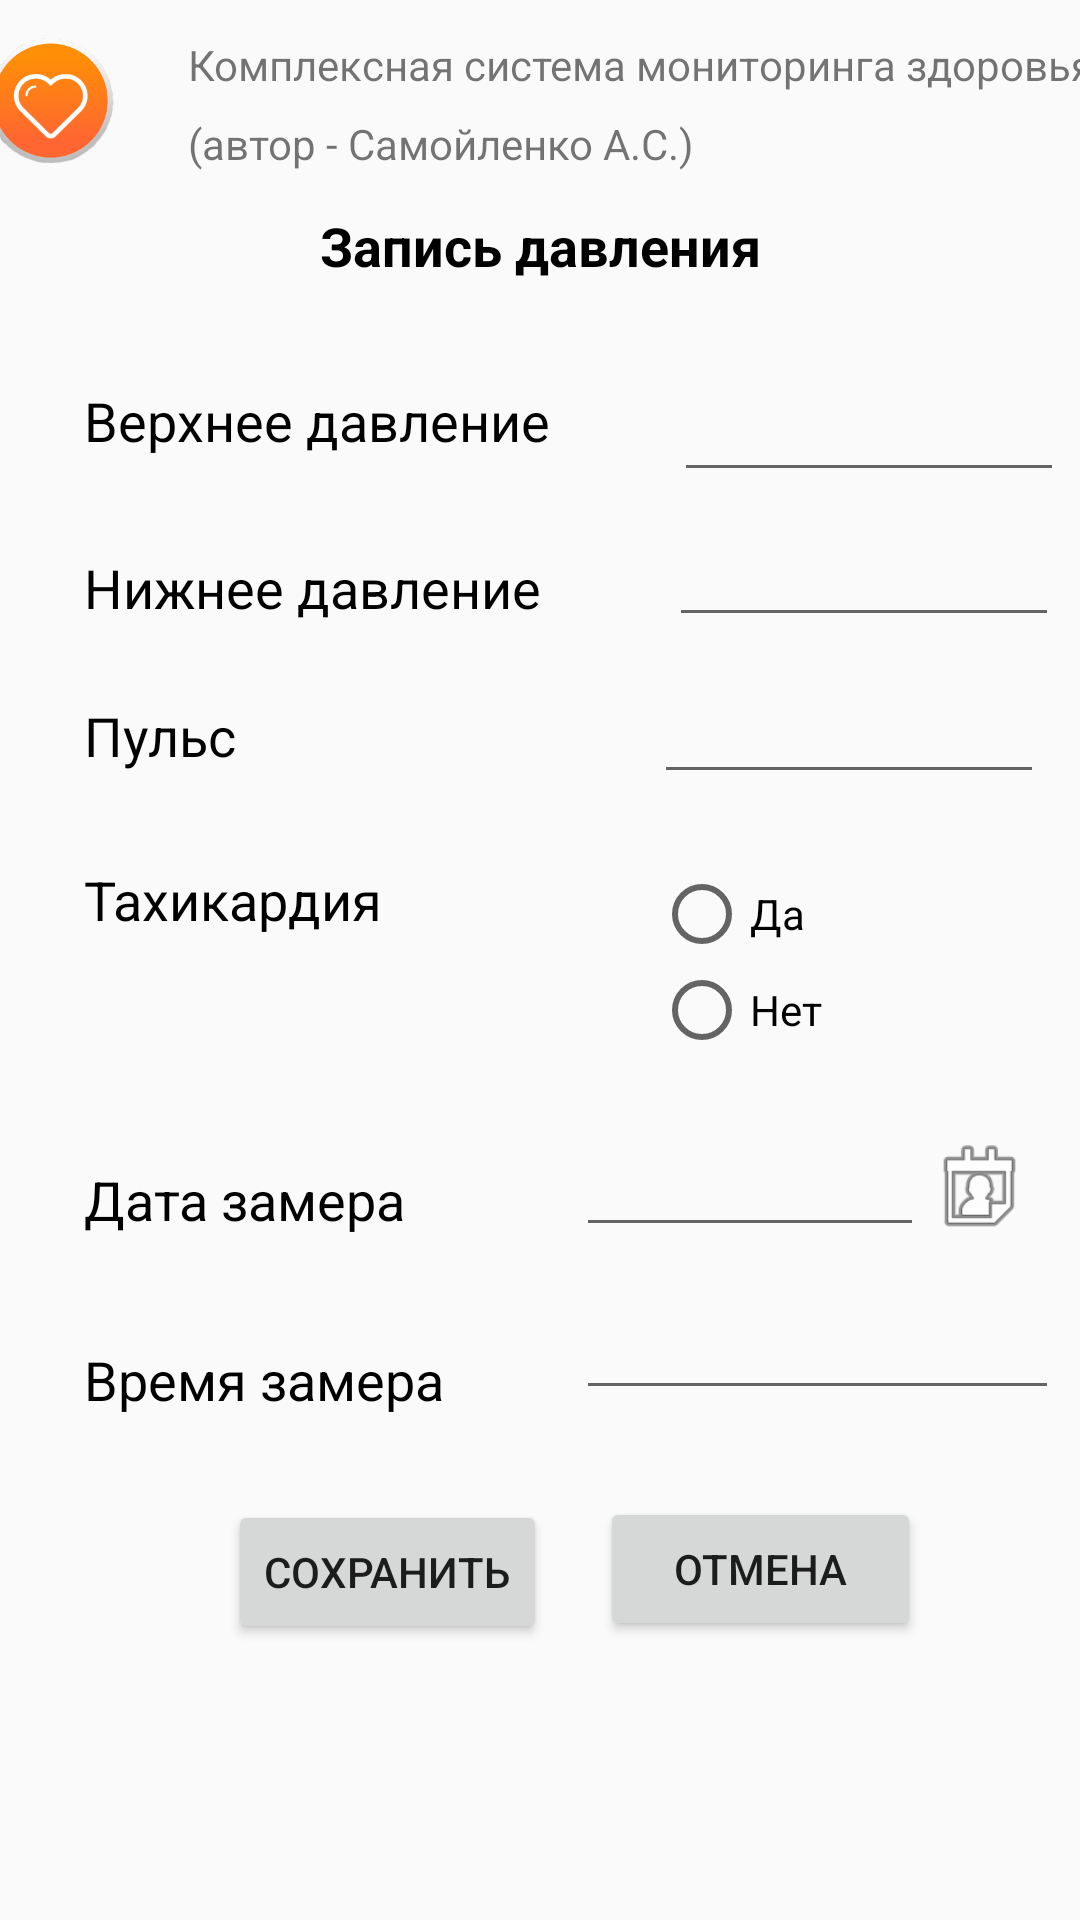

Here is an Android app screen rendered from its layout file. Give the layout XML and the strings, colors and styles it references.
<!-- AndroidManifest.xml: application theme AppTheme -->
<!-- res/layout/activity_pressure.xml -->
<?xml version="1.0" encoding="utf-8"?>
<androidx.constraintlayout.widget.ConstraintLayout xmlns:android="http://schemas.android.com/apk/res/android"
    xmlns:app="http://schemas.android.com/apk/res-auto"
    xmlns:tools="http://schemas.android.com/tools"
    android:layout_width="match_parent"
    android:layout_height="match_parent"
    android:icon="@android:drawable/ic_menu_call"
    android:label="@string/label_info_apk"
    tools:context=".PressureActivity">


    <TextView
        android:id="@+id/textView"
        android:layout_width="wrap_content"
        android:layout_height="wrap_content"
        android:layout_marginBottom="540dp"
        android:text="@string/label_info_pressure"
        android:textAlignment="center"
        android:textColor="@android:color/background_dark"
        android:textSize="18sp"
        android:textStyle="bold"
        app:layout_constraintBottom_toBottomOf="parent"
        app:layout_constraintEnd_toEndOf="parent"
        app:layout_constraintStart_toStartOf="parent"
        app:layout_constraintTop_toBottomOf="@+id/textView2" />

    <ImageView
        android:id="@+id/imageView"
        android:layout_width="73dp"
        android:layout_height="67dp"
        android:layout_marginEnd="5dp"
        android:contentDescription="@string/logo"
        android:src="@mipmap/ic_launcher_foreground"
        app:layout_constraintEnd_toStartOf="@+id/textView2"
        app:layout_constraintStart_toStartOf="parent"
        app:layout_constraintTop_toTopOf="parent" />

    <TextView
        android:id="@+id/textView2"
        android:layout_width="317dp"
        android:layout_height="0dp"
        android:layout_marginStart="4dp"
        android:layout_marginTop="12dp"
        android:layout_marginBottom="59dp"

        android:lineSpacingExtra="10dp"
        android:text="@string/label_info_apk"
        android:typeface="sans"
        app:layout_constraintBottom_toTopOf="@+id/value_top_pressure"
        app:layout_constraintEnd_toEndOf="parent"
        app:layout_constraintHorizontal_bias="0.058"
        app:layout_constraintStart_toEndOf="@+id/imageView"
        app:layout_constraintTop_toTopOf="parent" />

    <Button
        android:id="@+id/button_save_pressure"
        android:layout_width="wrap_content"
        android:layout_height="wrap_content"
        android:layout_marginBottom="92dp"
        android:text="@string/save"
        app:layout_constraintBottom_toBottomOf="parent"
        app:layout_constraintEnd_toEndOf="parent"
        app:layout_constraintHorizontal_bias="0.3"
        app:layout_constraintStart_toStartOf="parent" />

    <TextView
        android:id="@+id/textView5"
        android:layout_width="171dp"
        android:layout_height="28dp"
        android:layout_marginStart="28dp"
        android:layout_marginBottom="484dp"
        android:labelFor="@id/value_top_pressure"
        android:text="@string/top_pressure"
        android:textColor="@color/design_default_color_on_secondary"
        android:textSize="18sp"
        app:layout_constraintBottom_toBottomOf="parent"
        app:layout_constraintStart_toStartOf="parent" />

    <EditText
        android:id="@+id/value_top_pressure"
        android:layout_width="130dp"
        android:layout_height="wrap_content"
        android:layout_marginBottom="7dp"
        android:ems="10"
        android:importantForAutofill="no"
        android:inputType="number"
        app:layout_constraintBottom_toTopOf="@+id/value_lower_pressure"
        app:layout_constraintEnd_toEndOf="parent"
        app:layout_constraintHorizontal_bias="0.829"
        app:layout_constraintStart_toEndOf="@+id/textView5"
        app:layout_constraintTop_toBottomOf="@+id/textView2" />

    <TextView
        android:id="@+id/textView6"
        android:layout_width="wrap_content"
        android:layout_height="wrap_content"
        android:layout_marginStart="28dp"
        android:layout_marginBottom="432dp"
        android:labelFor="@id/value_lower_pressure"
        android:text="@string/lower_pressure"
        android:textColor="@color/design_default_color_on_secondary"
        android:textSize="18sp"
        app:layout_constraintBottom_toBottomOf="parent"
        app:layout_constraintStart_toStartOf="parent" />

    <TextView
        android:id="@+id/textView7"
        android:layout_width="153dp"
        android:layout_height="27dp"
        android:layout_marginStart="28dp"
        android:layout_marginBottom="380dp"
        android:labelFor="@id/value_pulse"
        android:text="@string/pulse"
        android:textColor="@color/design_default_color_on_secondary"
        android:textSize="18sp"
        app:layout_constraintBottom_toBottomOf="parent"
        app:layout_constraintEnd_toStartOf="@+id/value_pulse"
        app:layout_constraintHorizontal_bias="0.0"
        app:layout_constraintStart_toStartOf="parent" />

    <EditText
        android:id="@+id/value_lower_pressure"
        android:layout_width="130dp"
        android:layout_height="wrap_content"
        android:layout_marginBottom="11dp"
        android:ems="10"
        android:importantForAutofill="no"
        android:inputType="number"
        app:layout_constraintBottom_toTopOf="@+id/value_pulse"
        app:layout_constraintEnd_toEndOf="parent"
        app:layout_constraintHorizontal_bias="0.86"
        app:layout_constraintStart_toEndOf="@+id/textView6"
        app:layout_constraintTop_toBottomOf="@+id/value_top_pressure" />

    <EditText
        android:id="@+id/value_pulse"
        android:layout_width="130dp"
        android:layout_height="wrap_content"
        android:layout_marginEnd="12dp"
        android:layout_marginBottom="24dp"
        android:ems="10"
        android:importantForAutofill="no"
        android:inputType="number"
        app:layout_constraintBottom_toTopOf="@+id/radioGroup"
        app:layout_constraintEnd_toEndOf="parent"
        app:layout_constraintTop_toBottomOf="@+id/value_lower_pressure" />

    <RadioGroup
        android:id="@+id/radioGroup"
        android:layout_width="122dp"
        android:layout_height="65dp"
        android:layout_marginEnd="20dp"
        android:layout_marginBottom="23dp"
        app:layout_constraintBottom_toTopOf="@+id/imageView2"
        app:layout_constraintEnd_toEndOf="parent"
        app:layout_constraintTop_toBottomOf="@+id/value_pulse">

        <RadioButton
            android:id="@+id/tachycardia_yes"
            android:layout_width="80dp"
            android:layout_height="wrap_content"
            android:text="@string/yes" />

        <RadioButton
            android:id="@+id/tachycardia_no"
            android:layout_width="80dp"
            android:layout_height="wrap_content"
            android:text="@string/no" />
    </RadioGroup>

    <TextView
        android:id="@+id/textView8"
        android:layout_width="wrap_content"
        android:layout_height="wrap_content"
        android:layout_marginStart="28dp"
        android:layout_marginBottom="328dp"
        android:text="@string/tachycardia"
        android:textColor="@color/design_default_color_on_secondary"
        android:textSize="18sp"
        app:layout_constraintBottom_toBottomOf="parent"
        app:layout_constraintEnd_toStartOf="@+id/radioGroup"
        app:layout_constraintHorizontal_bias="0.0"
        app:layout_constraintStart_toStartOf="parent" />

    <TextView
        android:id="@+id/textView9"
        android:layout_width="wrap_content"
        android:layout_height="wrap_content"
        android:layout_marginStart="28dp"
        android:layout_marginBottom="228dp"
        android:labelFor="@id/date_meassurement"
        android:text="@string/date_of_measurement"
        android:textColor="@color/design_default_color_on_secondary"
        android:textSize="18sp"
        app:layout_constraintBottom_toBottomOf="parent"
        app:layout_constraintEnd_toStartOf="@+id/date_meassurement"
        app:layout_constraintHorizontal_bias="0.0"
        app:layout_constraintStart_toStartOf="parent" />

    <EditText
        android:id="@+id/date_meassurement"
        android:layout_width="0dp"
        android:layout_height="wrap_content"
        android:layout_marginBottom="13dp"
        android:ems="10"
        android:importantForAutofill="no"
        android:inputType="date"
        app:layout_constraintBottom_toTopOf="@+id/time_meassurement"
        app:layout_constraintEnd_toStartOf="@+id/imageView2"
        app:layout_constraintStart_toStartOf="@+id/time_meassurement" />

    <ImageView
        android:id="@+id/imageView2"
        android:layout_width="37dp"
        android:layout_height="38dp"
        android:layout_marginEnd="15dp"
        android:layout_marginBottom="14dp"
        android:contentDescription="@string/logo"
        app:layout_constraintBottom_toTopOf="@+id/time_meassurement"
        app:layout_constraintEnd_toEndOf="parent"
        app:layout_constraintHorizontal_bias="0.0"
        app:layout_constraintStart_toEndOf="@+id/date_meassurement"
        app:layout_constraintTop_toBottomOf="@+id/radioGroup"
        app:srcCompat="@android:drawable/ic_menu_my_calendar" />

    <TextView
        android:id="@+id/textView10"
        android:layout_width="wrap_content"
        android:layout_height="wrap_content"
        android:layout_marginStart="28dp"
        android:layout_marginBottom="168dp"
        android:labelFor="@id/time_meassurement"
        android:text="@string/time_of_measurement"
        android:textColor="@color/design_default_color_on_secondary"
        android:textSize="18sp"
        app:layout_constraintBottom_toBottomOf="parent"
        app:layout_constraintStart_toStartOf="parent" />

    <EditText
        android:id="@+id/time_meassurement"
        android:layout_width="161dp"
        android:layout_height="wrap_content"
        android:layout_marginBottom="170dp"
        android:ems="10"
        android:importantForAutofill="no"
        android:inputType="time"
        app:layout_constraintBottom_toBottomOf="parent"
        app:layout_constraintEnd_toEndOf="parent"
        app:layout_constraintHorizontal_bias="0.862"
        app:layout_constraintStart_toEndOf="@+id/textView10"
        app:layout_constraintTop_toBottomOf="@+id/imageView2" />

    <TextView
        android:id="@+id/textView14"
        android:layout_width="373dp"
        android:layout_height="58dp"
        app:layout_constraintBottom_toBottomOf="parent"
        app:layout_constraintEnd_toEndOf="parent"
        app:layout_constraintStart_toStartOf="parent"
        app:layout_constraintTop_toBottomOf="@+id/button_save_pressure" />

    <Button
        android:id="@+id/cancel_pressure"
        android:layout_width="107dp"
        android:layout_height="48dp"
        android:layout_marginStart="87dp"
        android:layout_marginEnd="88dp"
        android:layout_marginBottom="18dp"
        android:text="@string/cancel"
        app:layout_constraintBottom_toTopOf="@+id/textView14"
        app:layout_constraintEnd_toEndOf="parent"
        app:layout_constraintStart_toEndOf="@+id/textView10" />

</androidx.constraintlayout.widget.ConstraintLayout>
<!-- resources referenced by this layout -->
<resources>
  <!-- mipmap ic_launcher_foreground: png bitmap (mipmap-hdpi, 9711 bytes) -->
  <string name="cancel">Отмена</string>
  <string name="date_of_measurement">Дата замера</string>
  <string name="label_info_apk">Комплексная система мониторинга здоровья (автор - Самойленко А.С.)</string>
  <string name="label_info_pressure">Запись давления</string>
  <string name="logo">logo</string>
  <string name="lower_pressure">Нижнее давление</string>
  <string name="no">Нет</string>
  <string name="pulse">Пульс</string>
  <string name="save">Сохранить</string>
  <string name="tachycardia">Тахикардия</string>
  <string name="time_of_measurement">Время замера</string>
  <string name="top_pressure">Верхнее давление</string>
  <string name="yes">Да</string>
  <style name="AppTheme" parent="Theme.AppCompat.Light.NoActionBar">
          
          <item name="colorPrimary">@color/colorPrimary</item>
          <item name="colorPrimaryDark">@color/colorPrimaryDark</item>
          <item name="colorAccent">@color/colorAccent</item>
      </style>
  <!-- not gathered from this repository: default colours our renderer supplied (Android Studio template values) -->
  <color name="colorPrimary">#FF6200EE</color>
  <color name="colorPrimaryDark">#FF3700B3</color>
  <color name="colorAccent">#FF03DAC5</color>
</resources>
